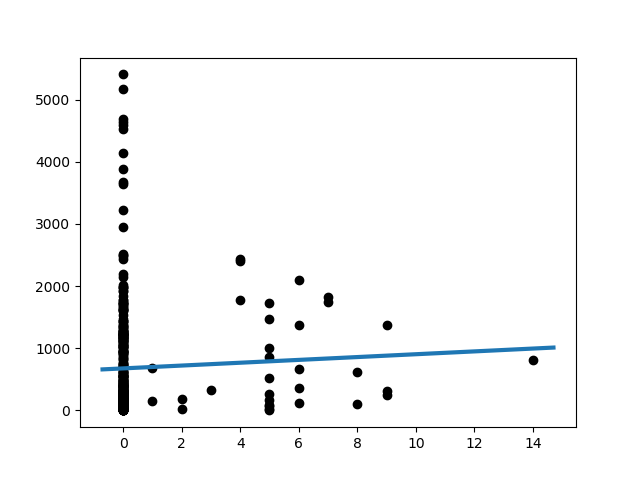

Data behind this chart, as committed beside it:
Slope:	22.80761948242342
Intercept:	673.6
R_value:	0.04417
P_value:	0.3925
